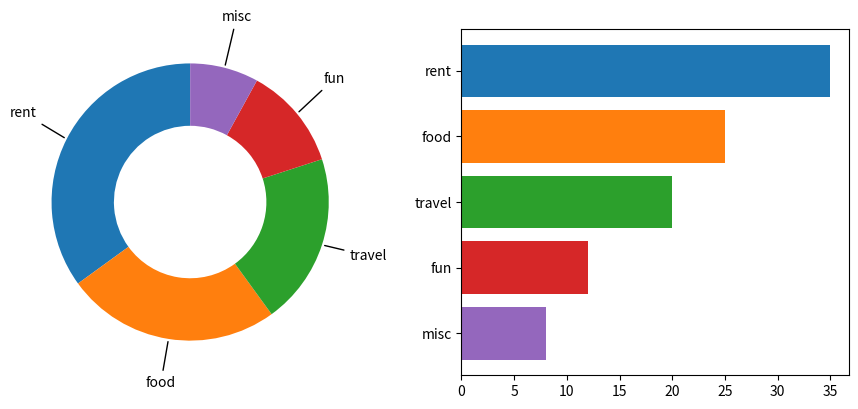

Generate this figure with matplotlib:
# Use pie wedges' theta1/theta2/center/r to place external labels, connector lines and a matching bar legend.
import numpy as np
import matplotlib.pyplot as plt

vals = [35, 25, 20, 12, 8]
names = ["rent", "food", "travel", "fun", "misc"]
fig, (a, b) = plt.subplots(1, 2, figsize=(11, 4.5))
wedges, _ = a.pie(vals, startangle=90, wedgeprops=dict(width=0.45))
info = []
for w, n in zip(wedges, names):
    mid = np.radians((w.theta1 + w.theta2) / 2)
    cx, cy = w.center
    x, y = cx + w.r * np.cos(mid), cy + w.r * np.sin(mid)
    a.annotate(n, (x, y), xytext=(1.35 * np.cos(mid), 1.35 * np.sin(mid)), ha="center", arrowprops=dict(arrowstyle="-"))
    info.append((n, round(w.theta1, 2), round(w.theta2, 2), w.r))
b.barh(names, vals, color=[w.get_facecolor() for w in wedges])
b.invert_yaxis()
print(info)
fig.savefig("pie_labels.png", dpi=50)
